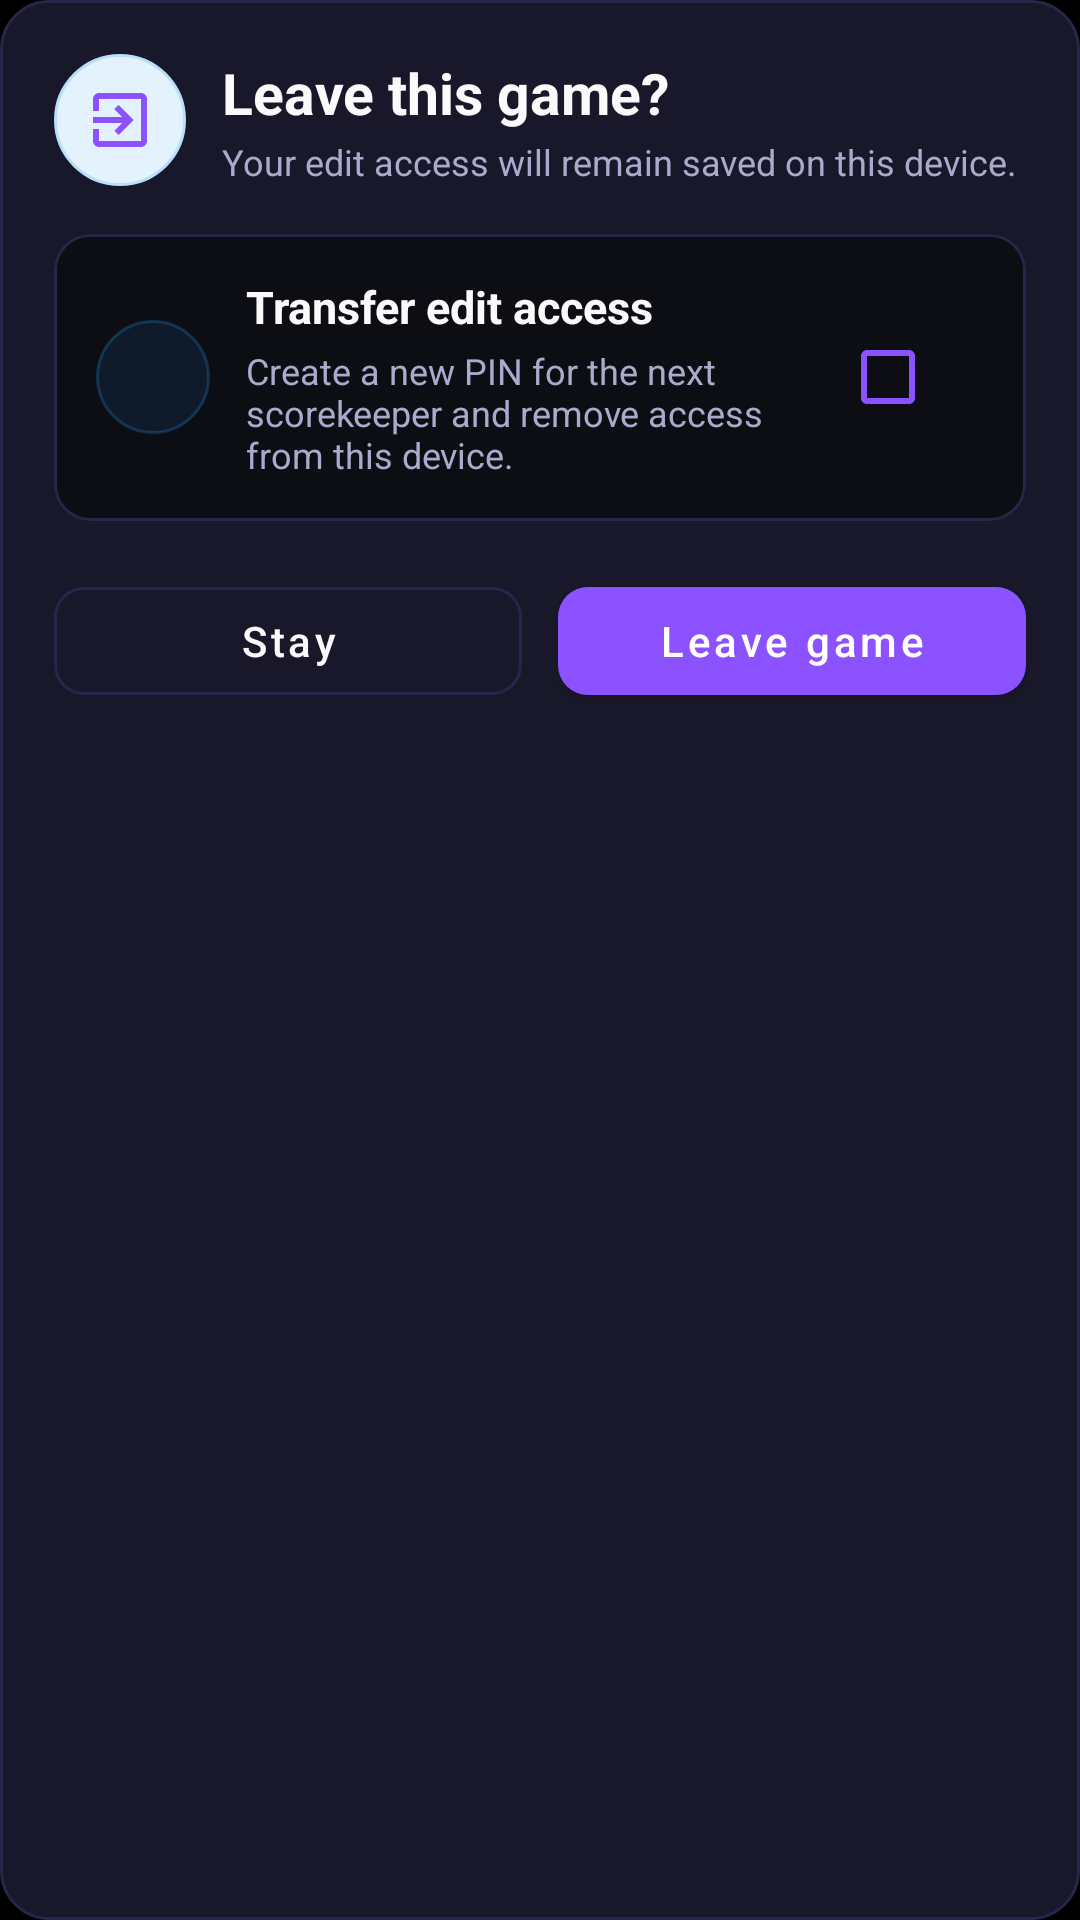

Here is an Android app screen rendered from its layout file. Give the layout XML and the strings, colors and styles it references.
<!-- AndroidManifest.xml: application theme Theme.RummyPulse -->
<!-- res/layout/dialog_exit_edit_mode.xml -->
<?xml version="1.0" encoding="utf-8"?>
<LinearLayout xmlns:android="http://schemas.android.com/apk/res/android"
    xmlns:app="http://schemas.android.com/apk/res-auto"
    android:layout_width="match_parent"
    android:layout_height="wrap_content"
    android:background="@drawable/dialog_background"
    android:orientation="vertical"
    android:paddingStart="18dp"
    android:paddingTop="18dp"
    android:paddingEnd="18dp"
    android:paddingBottom="16dp">

    <LinearLayout
        android:layout_width="match_parent"
        android:layout_height="wrap_content"
        android:gravity="center_vertical"
        android:orientation="horizontal">

        <ImageView
            android:layout_width="44dp"
            android:layout_height="44dp"
            android:background="@drawable/circle_background"
            android:contentDescription="@string/exit_dialog_icon_description"
            android:padding="10dp"
            android:src="@drawable/ic_logout"
            android:tint="@color/accent_blue" />

        <LinearLayout
            android:layout_width="0dp"
            android:layout_height="wrap_content"
            android:layout_marginStart="12dp"
            android:layout_weight="1"
            android:orientation="vertical">

            <TextView
                android:layout_width="match_parent"
                android:layout_height="wrap_content"
                android:text="@string/exit_dialog_title"
                android:textColor="@color/text_primary"
                android:textSize="19sp"
                android:textStyle="bold" />

            <TextView
                android:layout_width="match_parent"
                android:layout_height="wrap_content"
                android:layout_marginTop="2dp"
                android:text="@string/exit_dialog_message"
                android:textColor="@color/text_secondary"
                android:textSize="12sp" />

        </LinearLayout>

    </LinearLayout>

    <com.google.android.material.card.MaterialCardView
        android:layout_width="match_parent"
        android:layout_height="wrap_content"
        android:layout_marginTop="16dp"
        android:layout_marginBottom="16dp"
        app:cardBackgroundColor="@color/background_secondary"
        app:cardCornerRadius="12dp"
        app:cardElevation="0dp"
        app:strokeColor="@color/divider_color"
        app:strokeWidth="1dp">

        <LinearLayout
            android:id="@+id/row_transfer_access"
            android:layout_width="match_parent"
            android:layout_height="wrap_content"
            android:clickable="true"
            android:focusable="true"
            android:gravity="center_vertical"
            android:minHeight="84dp"
            android:orientation="horizontal"
            android:padding="14dp">

            <ImageView
                android:layout_width="38dp"
                android:layout_height="38dp"
                android:background="@drawable/icon_circle_background_blue"
                android:contentDescription="@string/exit_dialog_transfer_icon_description"
                android:padding="9dp"
                android:src="@drawable/ic_lock"
                android:tint="@color/accent_blue_light" />

            <LinearLayout
                android:layout_width="0dp"
                android:layout_height="wrap_content"
                android:layout_marginStart="12dp"
                android:layout_weight="1"
                android:orientation="vertical">

                <TextView
                    android:layout_width="match_parent"
                    android:layout_height="wrap_content"
                    android:text="@string/exit_dialog_transfer_title"
                    android:textColor="@color/text_primary"
                    android:textSize="15sp"
                    android:textStyle="bold" />

                <TextView
                    android:layout_width="match_parent"
                    android:layout_height="wrap_content"
                    android:layout_marginTop="3dp"
                    android:text="@string/exit_dialog_transfer_message"
                    android:textColor="@color/text_secondary"
                    android:textSize="12sp" />

            </LinearLayout>

            <CheckBox
                android:id="@+id/checkbox_transfer_access"
                android:layout_width="48dp"
                android:layout_height="48dp"
                android:buttonTint="@color/accent_blue"
                android:gravity="center" />

        </LinearLayout>

    </com.google.android.material.card.MaterialCardView>

    <LinearLayout
        android:layout_width="match_parent"
        android:layout_height="wrap_content"
        android:orientation="horizontal">

        <com.google.android.material.button.MaterialButton
            android:id="@+id/btn_stay"
            style="@style/Widget.MaterialComponents.Button.OutlinedButton"
            android:layout_width="0dp"
            android:layout_height="wrap_content"
            android:layout_marginEnd="6dp"
            android:layout_weight="1"
            android:minHeight="48dp"
            android:text="@string/exit_dialog_stay"
            android:textAllCaps="false"
            android:textColor="@color/text_primary"
            app:cornerRadius="10dp"
            app:strokeColor="@color/divider_color"
            app:strokeWidth="1dp" />

        <com.google.android.material.button.MaterialButton
            android:id="@+id/btn_exit"
            android:layout_width="0dp"
            android:layout_height="wrap_content"
            android:layout_marginStart="6dp"
            android:layout_weight="1"
            android:minHeight="48dp"
            android:text="@string/exit_dialog_leave"
            android:textAllCaps="false"
            android:textColor="@android:color/white"
            app:backgroundTint="@color/accent_blue"
            app:cornerRadius="10dp" />

    </LinearLayout>

</LinearLayout>
<!-- resources referenced by this layout -->
<resources>
  <color name="accent_blue">#FF8C52FF</color>
  <color name="accent_blue_light">#FFB47EFF</color>
  <color name="background_secondary">#FF0D0D14</color>
  <color name="divider_color">#FF26264A</color>
  <color name="text_primary">#FFFAFAFA</color>
  <color name="text_secondary">#FFAAAACC</color>
  <!-- drawable circle_background (drawable) -->
  <?xml version="1.0" encoding="utf-8"?>
  <shape xmlns:android="http://schemas.android.com/apk/res/android"
      android:shape="oval">
      <solid android:color="#E3F2FD" />
      <stroke
          android:width="1dp"
          android:color="#BBDEFB" />
  </shape>
  <!-- drawable dialog_background (drawable) -->
  <?xml version="1.0" encoding="utf-8"?>
  <shape xmlns:android="http://schemas.android.com/apk/res/android"
      android:shape="rectangle">
      <solid android:color="@color/card_background" />
      <corners android:radius="16dp" />
      <stroke
          android:width="1dp"
          android:color="@color/divider_color" />
  </shape>
  <!-- drawable icon_circle_background_blue (drawable) -->
  <?xml version="1.0" encoding="utf-8"?>
  <shape xmlns:android="http://schemas.android.com/apk/res/android"
      android:shape="oval">
      
      
      <solid android:color="#1A2196F3" />
      
      
      <stroke
          android:width="1dp"
          android:color="#402196F3" />
      
  </shape>
  <string name="exit_dialog_icon_description">Leave game</string>
  <string name="exit_dialog_leave">Leave game</string>
  <string name="exit_dialog_message">Your edit access will remain saved on this device.</string>
  <string name="exit_dialog_stay">Stay</string>
  <string name="exit_dialog_title">Leave this game?</string>
  <string name="exit_dialog_transfer_icon_description">Transfer edit access</string>
  <string name="exit_dialog_transfer_message">Create a new PIN for the next scorekeeper and remove access from this device.</string>
  <string name="exit_dialog_transfer_title">Transfer edit access</string>
  <color name="card_background">#FF18182A</color>
  <color name="accent_blue_dark">#FF6B35E8</color>
  <color name="white">#FFFFFFFF</color>
  <color name="background_dark">#FF000000</color>
  <color name="surface_color">#FF0D0D14</color>
  <color name="text_hint">#FF555570</color>
  <style name="RummyPulseEditText" parent="Widget.AppCompat.EditText">
          <item name="android:textColor">@color/text_primary</item>
          <item name="android:textColorHint">@color/text_hint</item>
      </style>
  <style name="RummyPulseNumberPicker" parent="@android:style/Widget.Material.NumberPicker">
          <item name="android:textColor">@color/text_primary</item>
      </style>
  <color name="primary_blue_dark">#FF000000</color>
  <style name="DarkPopupMenuStyle" parent="Widget.MaterialComponents.PopupMenu">
          <item name="android:popupBackground">@drawable/bg_app_surface_blue</item>
          <item name="android:textColor">@color/text_primary</item>
          <item name="android:textColorPrimary">@color/text_primary</item>
          <item name="android:textColorSecondary">@color/text_secondary</item>
      </style>
  <!-- drawable bg_app_surface_blue (drawable) -->
  <?xml version="1.0" encoding="utf-8"?>
  <shape xmlns:android="http://schemas.android.com/apk/res/android"
      android:shape="rectangle">
      <corners android:radius="16dp" />
      <solid android:color="@color/card_background" />
      <stroke
          android:width="1dp"
          android:color="@color/divider_color" />
  </shape>
  <style name="TableRowTextSecondary">
          <item name="android:textSize">13sp</item>
          <item name="android:textColor">@color/text_secondary</item>
          <item name="android:gravity">center</item>
          <item name="android:padding">12dp</item>
          <item name="android:fontFamily">sans-serif</item>
      </style>
</resources>
